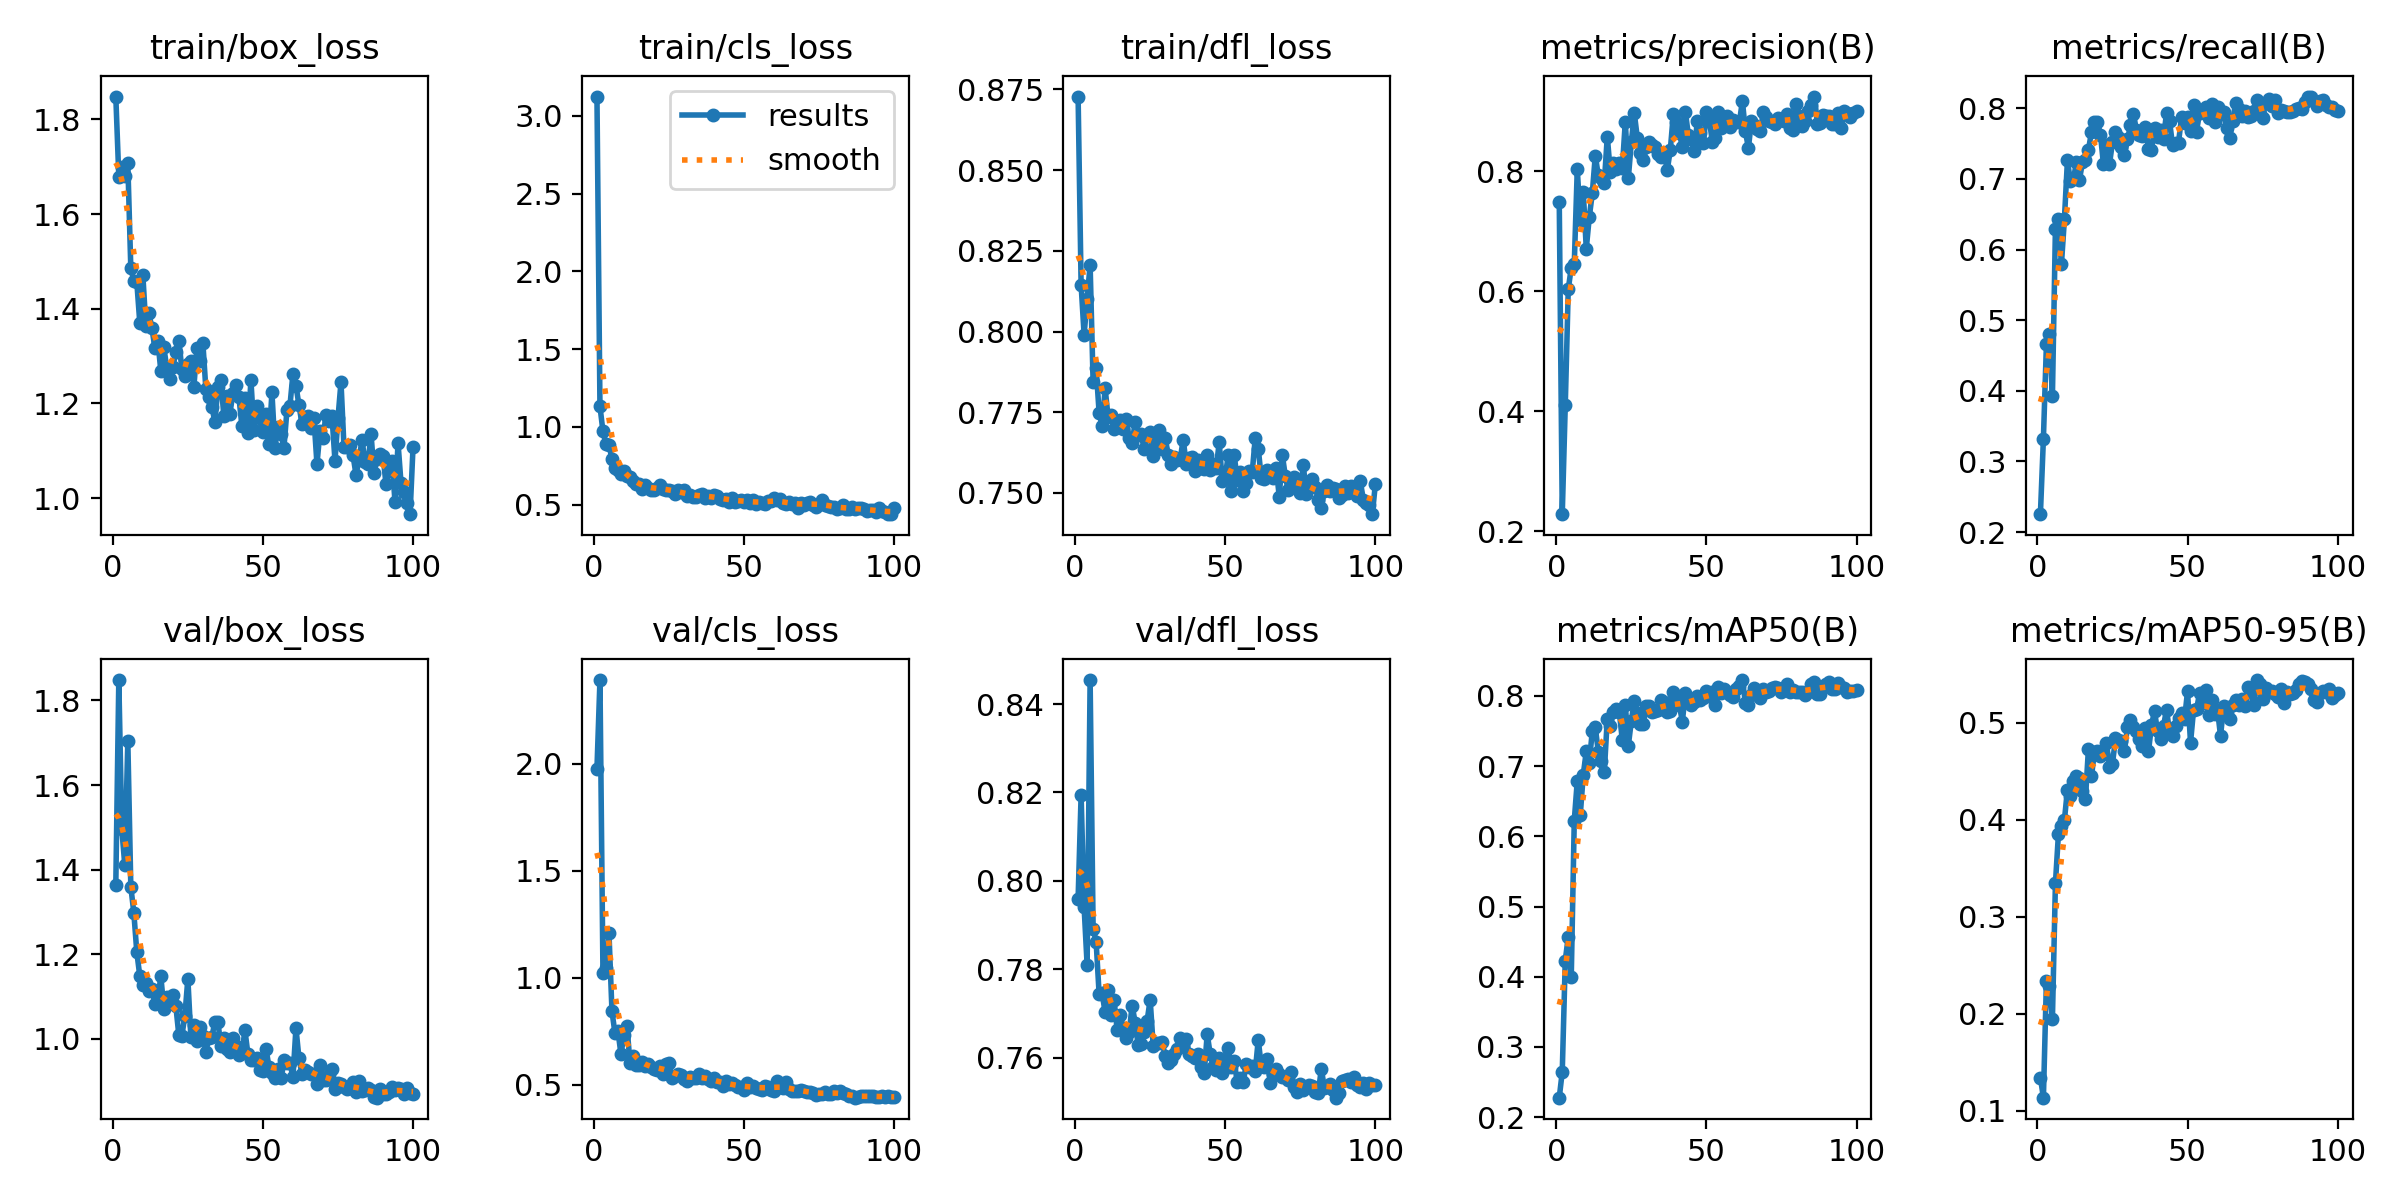

Source data for this figure (header and first rows):
epoch, time, train/box_loss, train/cls_loss, train/dfl_loss, metrics/precision(B), metrics/recall(B), metrics/mAP50(B), metrics/mAP50-95(B), val/box_loss, val/cls_loss, val/dfl_loss, lr/pg0, lr/pg1, lr/pg2
1, 33.54, 1.848, 3.123, 0.8728, 0.7487, 0.2254, 0.2278, 0.1344, 1.364, 1.976, 0.7959, 0.0003889, 0.0003889, 0.0003889
2, 39.62, 1.679, 1.132, 0.8145, 0.2284, 0.3323, 0.2647, 0.1137, 1.848, 2.39, 0.8194, 0.0007976, 0.0007976, 0.0007976
3, 45.45, 1.7, 0.9709, 0.799, 0.4098, 0.4657, 0.4231, 0.234, 1.496, 1.021, 0.794, 0.001198, 0.001198, 0.001198
4, 51.32, 1.681, 0.8892, 0.8099, 0.6034, 0.4802, 0.4571, 0.2285, 1.41, 1.044, 0.781, 0.001213, 0.001213, 0.001213
5, 57.69, 1.707, 0.8848, 0.8207, 0.639, 0.3925, 0.4002, 0.1948, 1.705, 1.209, 0.8454, 0.0012, 0.0012, 0.0012
6, 63.27, 1.485, 0.7939, 0.7843, 0.6453, 0.6296, 0.6225, 0.3346, 1.36, 0.8442, 0.7892, 0.001188, 0.001188, 0.001188
7, 69.45, 1.459, 0.7351, 0.7889, 0.8031, 0.6435, 0.6786, 0.3853, 1.298, 0.7412, 0.7862, 0.001176, 0.001176, 0.001176
8, 75.51, 1.456, 0.7231, 0.7748, 0.7191, 0.579, 0.6305, 0.3932, 1.205, 0.7502, 0.7744, 0.001163, 0.001163, 0.001163
9, 81.97, 1.37, 0.6988, 0.7708, 0.7653, 0.6434, 0.6879, 0.3999, 1.148, 0.6433, 0.7745, 0.001151, 0.001151, 0.001151
10, 88.16, 1.472, 0.716, 0.7824, 0.6708, 0.726, 0.7209, 0.4312, 1.127, 0.7335, 0.7702, 0.001139, 0.001139, 0.001139
11, 94.32, 1.364, 0.6863, 0.7735, 0.7231, 0.6964, 0.7047, 0.4246, 1.133, 0.7737, 0.7754, 0.001126, 0.001126, 0.001126
12, 100.3, 1.391, 0.6804, 0.7741, 0.7628, 0.6998, 0.7497, 0.4404, 1.112, 0.6043, 0.7695, 0.001114, 0.001114, 0.001114
13, 106.1, 1.36, 0.6543, 0.7699, 0.8256, 0.7235, 0.7551, 0.445, 1.119, 0.635, 0.7729, 0.001102, 0.001102, 0.001102
14, 112.9, 1.318, 0.635, 0.7712, 0.7929, 0.6986, 0.7206, 0.4431, 1.083, 0.5914, 0.7663, 0.001089, 0.001089, 0.001089
15, 118.2, 1.332, 0.6298, 0.7728, 0.7879, 0.7233, 0.7071, 0.43, 1.094, 0.5947, 0.7697, 0.001077, 0.001077, 0.001077
16, 124.9, 1.268, 0.5999, 0.7698, 0.7801, 0.7274, 0.6913, 0.4216, 1.148, 0.606, 0.7666, 0.001064, 0.001064, 0.001064
17, 130.7, 1.318, 0.6289, 0.7729, 0.8575, 0.7412, 0.7677, 0.4735, 1.071, 0.5867, 0.7645, 0.001052, 0.001052, 0.001052
18, 136.9, 1.274, 0.6049, 0.7669, 0.7983, 0.766, 0.7573, 0.4448, 1.099, 0.5985, 0.7657, 0.00104, 0.00104, 0.00104
19, 143, 1.252, 0.593, 0.7656, 0.8129, 0.7803, 0.7774, 0.4703, 1.087, 0.5851, 0.7718, 0.001027, 0.001027, 0.001027
20, 149.5, 1.278, 0.5954, 0.7719, 0.8039, 0.7801, 0.7809, 0.4706, 1.104, 0.5741, 0.7679, 0.001015, 0.001015, 0.001015
21, 155.2, 1.308, 0.6058, 0.7679, 0.8136, 0.7628, 0.777, 0.4662, 1.077, 0.5679, 0.7628, 0.001002, 0.001002, 0.001002
22, 161.6, 1.332, 0.6287, 0.7683, 0.8046, 0.7206, 0.7373, 0.4684, 1.008, 0.5869, 0.763, 0.0009901, 0.0009901, 0.0009901
23, 167.3, 1.272, 0.6039, 0.7635, 0.8824, 0.7478, 0.7875, 0.4792, 1.007, 0.551, 0.7658, 0.0009778, 0.0009778, 0.0009778
24, 173, 1.258, 0.5967, 0.7675, 0.788, 0.7208, 0.7289, 0.4546, 1.054, 0.5993, 0.7684, 0.0009654, 0.0009654, 0.0009654
25, 179.4, 1.283, 0.5929, 0.7691, 0.8479, 0.7516, 0.7641, 0.4578, 1.142, 0.6021, 0.7731, 0.000953, 0.000953, 0.000953
26, 185, 1.289, 0.5909, 0.7614, 0.8963, 0.7666, 0.7931, 0.484, 1.003, 0.5343, 0.7627, 0.0009406, 0.0009406, 0.0009406
27, 191.3, 1.235, 0.571, 0.7656, 0.8551, 0.7596, 0.7755, 0.4825, 1.032, 0.5432, 0.7632, 0.0009283, 0.0009283, 0.0009283
28, 197.1, 1.317, 0.5937, 0.7694, 0.8306, 0.7449, 0.7595, 0.4813, 0.9935, 0.5502, 0.7632, 0.0009159, 0.0009159, 0.0009159
29, 203.2, 1.289, 0.5834, 0.7637, 0.8186, 0.7343, 0.7594, 0.4714, 1.028, 0.547, 0.7635, 0.0009035, 0.0009035, 0.0009035
30, 209.2, 1.328, 0.5961, 0.7672, 0.8405, 0.7558, 0.7857, 0.4958, 1.007, 0.5276, 0.7603, 0.0008911, 0.0008911, 0.0008911
31, 215.4, 1.229, 0.5556, 0.7618, 0.8477, 0.7756, 0.7856, 0.5033, 0.969, 0.5166, 0.7589, 0.0008787, 0.0008787, 0.0008787
32, 221.6, 1.214, 0.5593, 0.759, 0.8434, 0.7917, 0.7772, 0.4957, 1.003, 0.5389, 0.7595, 0.0008664, 0.0008664, 0.0008664
33, 227.2, 1.193, 0.5509, 0.7611, 0.8404, 0.7685, 0.7787, 0.4916, 1.004, 0.5343, 0.7608, 0.000854, 0.000854, 0.000854
34, 233.6, 1.161, 0.5501, 0.7602, 0.8278, 0.7619, 0.7793, 0.4839, 1.04, 0.5334, 0.7619, 0.0008416, 0.0008416, 0.0008416
35, 239.1, 1.234, 0.5612, 0.7604, 0.8227, 0.7612, 0.7942, 0.4758, 1.04, 0.5505, 0.7644, 0.0008293, 0.0008293, 0.0008293
36, 245.3, 1.249, 0.5717, 0.7666, 0.8256, 0.7739, 0.7906, 0.4945, 0.9827, 0.5336, 0.7629, 0.0008169, 0.0008169, 0.0008169
37, 251.1, 1.172, 0.5421, 0.7591, 0.8025, 0.7422, 0.7771, 0.4709, 1.003, 0.5439, 0.7643, 0.0008045, 0.0008045, 0.0008045
38, 257.2, 1.216, 0.5568, 0.7608, 0.8359, 0.7415, 0.7783, 0.4974, 0.9761, 0.5297, 0.7607, 0.0007921, 0.0007921, 0.0007921
39, 263.1, 1.178, 0.5445, 0.7611, 0.8953, 0.7717, 0.8057, 0.5124, 0.968, 0.5171, 0.7603, 0.0007797, 0.0007797, 0.0007797
40, 269.6, 1.222, 0.5618, 0.7568, 0.8821, 0.76, 0.7927, 0.4913, 1.001, 0.5326, 0.7598, 0.0007674, 0.0007674, 0.0007674
41, 275.4, 1.238, 0.5557, 0.7602, 0.8638, 0.7698, 0.7869, 0.483, 0.9834, 0.5138, 0.7608, 0.000755, 0.000755, 0.000755
42, 281.4, 1.214, 0.5392, 0.7578, 0.8401, 0.757, 0.7635, 0.4968, 0.9614, 0.5123, 0.7579, 0.0007426, 0.0007426, 0.0007426
43, 287.4, 1.152, 0.5321, 0.7575, 0.8983, 0.7933, 0.8038, 0.5137, 0.9661, 0.4958, 0.7564, 0.0007302, 0.0007302, 0.0007302
44, 293.2, 1.212, 0.5367, 0.7619, 0.8603, 0.782, 0.7972, 0.491, 1.02, 0.5171, 0.7653, 0.0007179, 0.0007179, 0.0007179
45, 299.4, 1.138, 0.5187, 0.7571, 0.854, 0.7481, 0.7865, 0.4864, 0.9641, 0.5047, 0.7607, 0.0007055, 0.0007055, 0.0007055
46, 304.8, 1.249, 0.5446, 0.7591, 0.834, 0.7509, 0.7906, 0.4969, 0.9508, 0.5108, 0.7579, 0.0006931, 0.0006931, 0.0006931
47, 310.9, 1.143, 0.5187, 0.7578, 0.884, 0.7514, 0.7998, 0.5055, 0.9494, 0.4988, 0.7571, 0.0006808, 0.0006808, 0.0006808
48, 316.9, 1.195, 0.5264, 0.7657, 0.8641, 0.7871, 0.794, 0.5104, 0.9535, 0.4907, 0.7599, 0.0006684, 0.0006684, 0.0006684
49, 323.2, 1.17, 0.5269, 0.7538, 0.8461, 0.7792, 0.7963, 0.5039, 0.9256, 0.4885, 0.7566, 0.000656, 0.000656, 0.000656
50, 329.2, 1.139, 0.5156, 0.7552, 0.8987, 0.7876, 0.8076, 0.5324, 0.9241, 0.4753, 0.7576, 0.0006436, 0.0006436, 0.0006436
51, 335.5, 1.177, 0.5269, 0.7616, 0.8845, 0.7681, 0.8001, 0.4796, 0.9769, 0.5106, 0.7622, 0.0006312, 0.0006312, 0.0006312
52, 341.2, 1.115, 0.5087, 0.7505, 0.8483, 0.8044, 0.8058, 0.5131, 0.9343, 0.49, 0.7579, 0.0006189, 0.0006189, 0.0006189
53, 346.9, 1.223, 0.5312, 0.7617, 0.8549, 0.7671, 0.7872, 0.5139, 0.9182, 0.4973, 0.7592, 0.0006065, 0.0006065, 0.0006065
54, 353.1, 1.106, 0.507, 0.754, 0.8981, 0.7937, 0.8129, 0.5306, 0.9077, 0.4842, 0.7544, 0.0005941, 0.0005941, 0.0005941
55, 358.9, 1.151, 0.5176, 0.7565, 0.8724, 0.7964, 0.8042, 0.5204, 0.929, 0.4833, 0.7553, 0.0005818, 0.0005818, 0.0005818
56, 364.9, 1.135, 0.5111, 0.7506, 0.8815, 0.8013, 0.8096, 0.5336, 0.9067, 0.4746, 0.7544, 0.0005694, 0.0005694, 0.0005694
57, 370.9, 1.106, 0.5019, 0.7531, 0.8919, 0.7868, 0.8059, 0.5084, 0.9504, 0.4957, 0.7585, 0.000557, 0.000557, 0.000557
58, 377.2, 1.186, 0.5232, 0.7567, 0.8731, 0.8059, 0.8005, 0.5234, 0.9426, 0.4915, 0.7579, 0.0005446, 0.0005446, 0.0005446
59, 383.1, 1.195, 0.5259, 0.7564, 0.8848, 0.7799, 0.7984, 0.5096, 0.9417, 0.4773, 0.7581, 0.0005322, 0.0005322, 0.0005322
60, 389.3, 1.263, 0.5405, 0.7671, 0.8814, 0.802, 0.8097, 0.5132, 0.9093, 0.4703, 0.7569, 0.0005199, 0.0005199, 0.0005199
... 40 more rows
